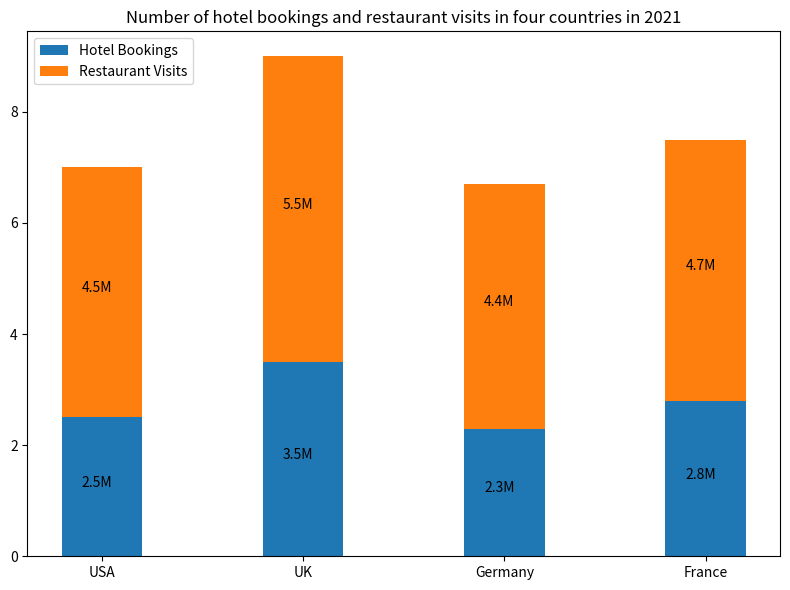

This chart was generated by the following Python code: (Note: this script raises an exception after producing the figure.)

import matplotlib.pyplot as plt
import numpy as np

#Create figure
fig = plt.figure(figsize=(8,6))
ax = fig.add_subplot(111)

#Data
countries = ["USA", "UK", "Germany", "France"]
hotel_bookings = [2.5, 3.5, 2.3, 2.8]
restaurant_visits = [4.5, 5.5, 4.4, 4.7]

#Plot
ax.bar(countries, hotel_bookings, width=0.4, bottom=0, label="Hotel Bookings")
ax.bar(countries, restaurant_visits, width=0.4, bottom=hotel_bookings, label="Restaurant Visits")

#Label each bar
for i in range(len(countries)):
    ax.annotate(str(hotel_bookings[i]) + "M", xy=(i-0.1, hotel_bookings[i]/2))
    ax.annotate(str(restaurant_visits[i]) + "M", xy=(i-0.1, hotel_bookings[i] + restaurant_visits[i]/2))

#X-axis
plt.xticks(np.arange(len(countries)), countries)

#Title
plt.title('Number of hotel bookings and restaurant visits in four countries in 2021')

#Legend
plt.legend(loc='upper left')

#Adjustment
plt.tight_layout()

#Save
plt.savefig('Bar Chart/png/319.png')

#Clear
plt.clf()
